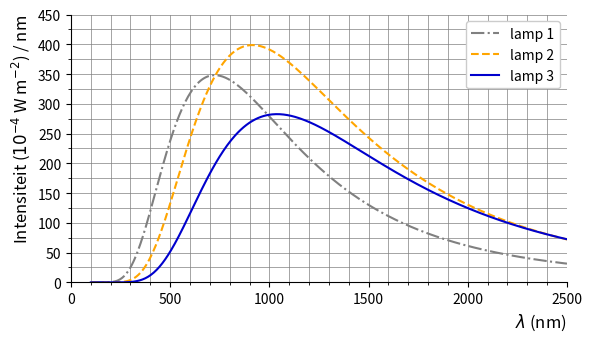

This chart was generated by the following Python code:
# [redacted]
import matplotlib.pyplot as plt # do not modify; required by ppg
import numpy as np
from math import *

def planckCurve(lam, T, I):
  h = 6.6261e-34
  c = 2.9979e8
  k = 1.38065e-23
  x = lam*1e-9 # lambda in nm
  return I*c**2/(lam**5 * (exp(h*c/(x*k*T))-1)) # in 10-4 W/m2
planck = np.vectorize(planckCurve)

# Create a numpy array of 500 entries
x = np.linspace(100, 2500, 500)

# Create the plot
fig, ax = plt.subplots()
ax.plot(x, planck(x,4000,110), color = 'grey', linestyle = 'dashdot', label="lamp 1")
ax.plot(x, planck(x,3170,403), color = 'orange', linestyle = 'dashed', label="lamp 2")
ax.plot(x, planck(x,2790,541), color = 'mediumblue', label="lamp 3")
ax.legend(loc='upper right', framealpha=1)

# Set the axis
ax.set_xlabel("$\lambda$ (nm)", loc='right', fontsize=12)
ax.set_ylabel("Intensiteit ($10^{-4}$ W m$^{-2}$) / nm", loc='top', fontsize=12)
ax.set_xlim([0, 2500])
ax.set_ylim([0, 450])
ax.set_aspect(3)

# Show the major and minor grid lines
ax.minorticks_on()
ax.grid(which='major', color="grey", alpha=1, lw=0.5)
ax.grid(which='minor', color="grey", alpha=1, lw=0.5)
import matplotlib.ticker as ticker
ax.yaxis.set_minor_locator(ticker.MultipleLocator(25))

# Remove upper and right axes
ax.spines['right'].set_color('none')
ax.spines['top'].set_color('none')

plt.show() # last line; do not modify; required by ppg
